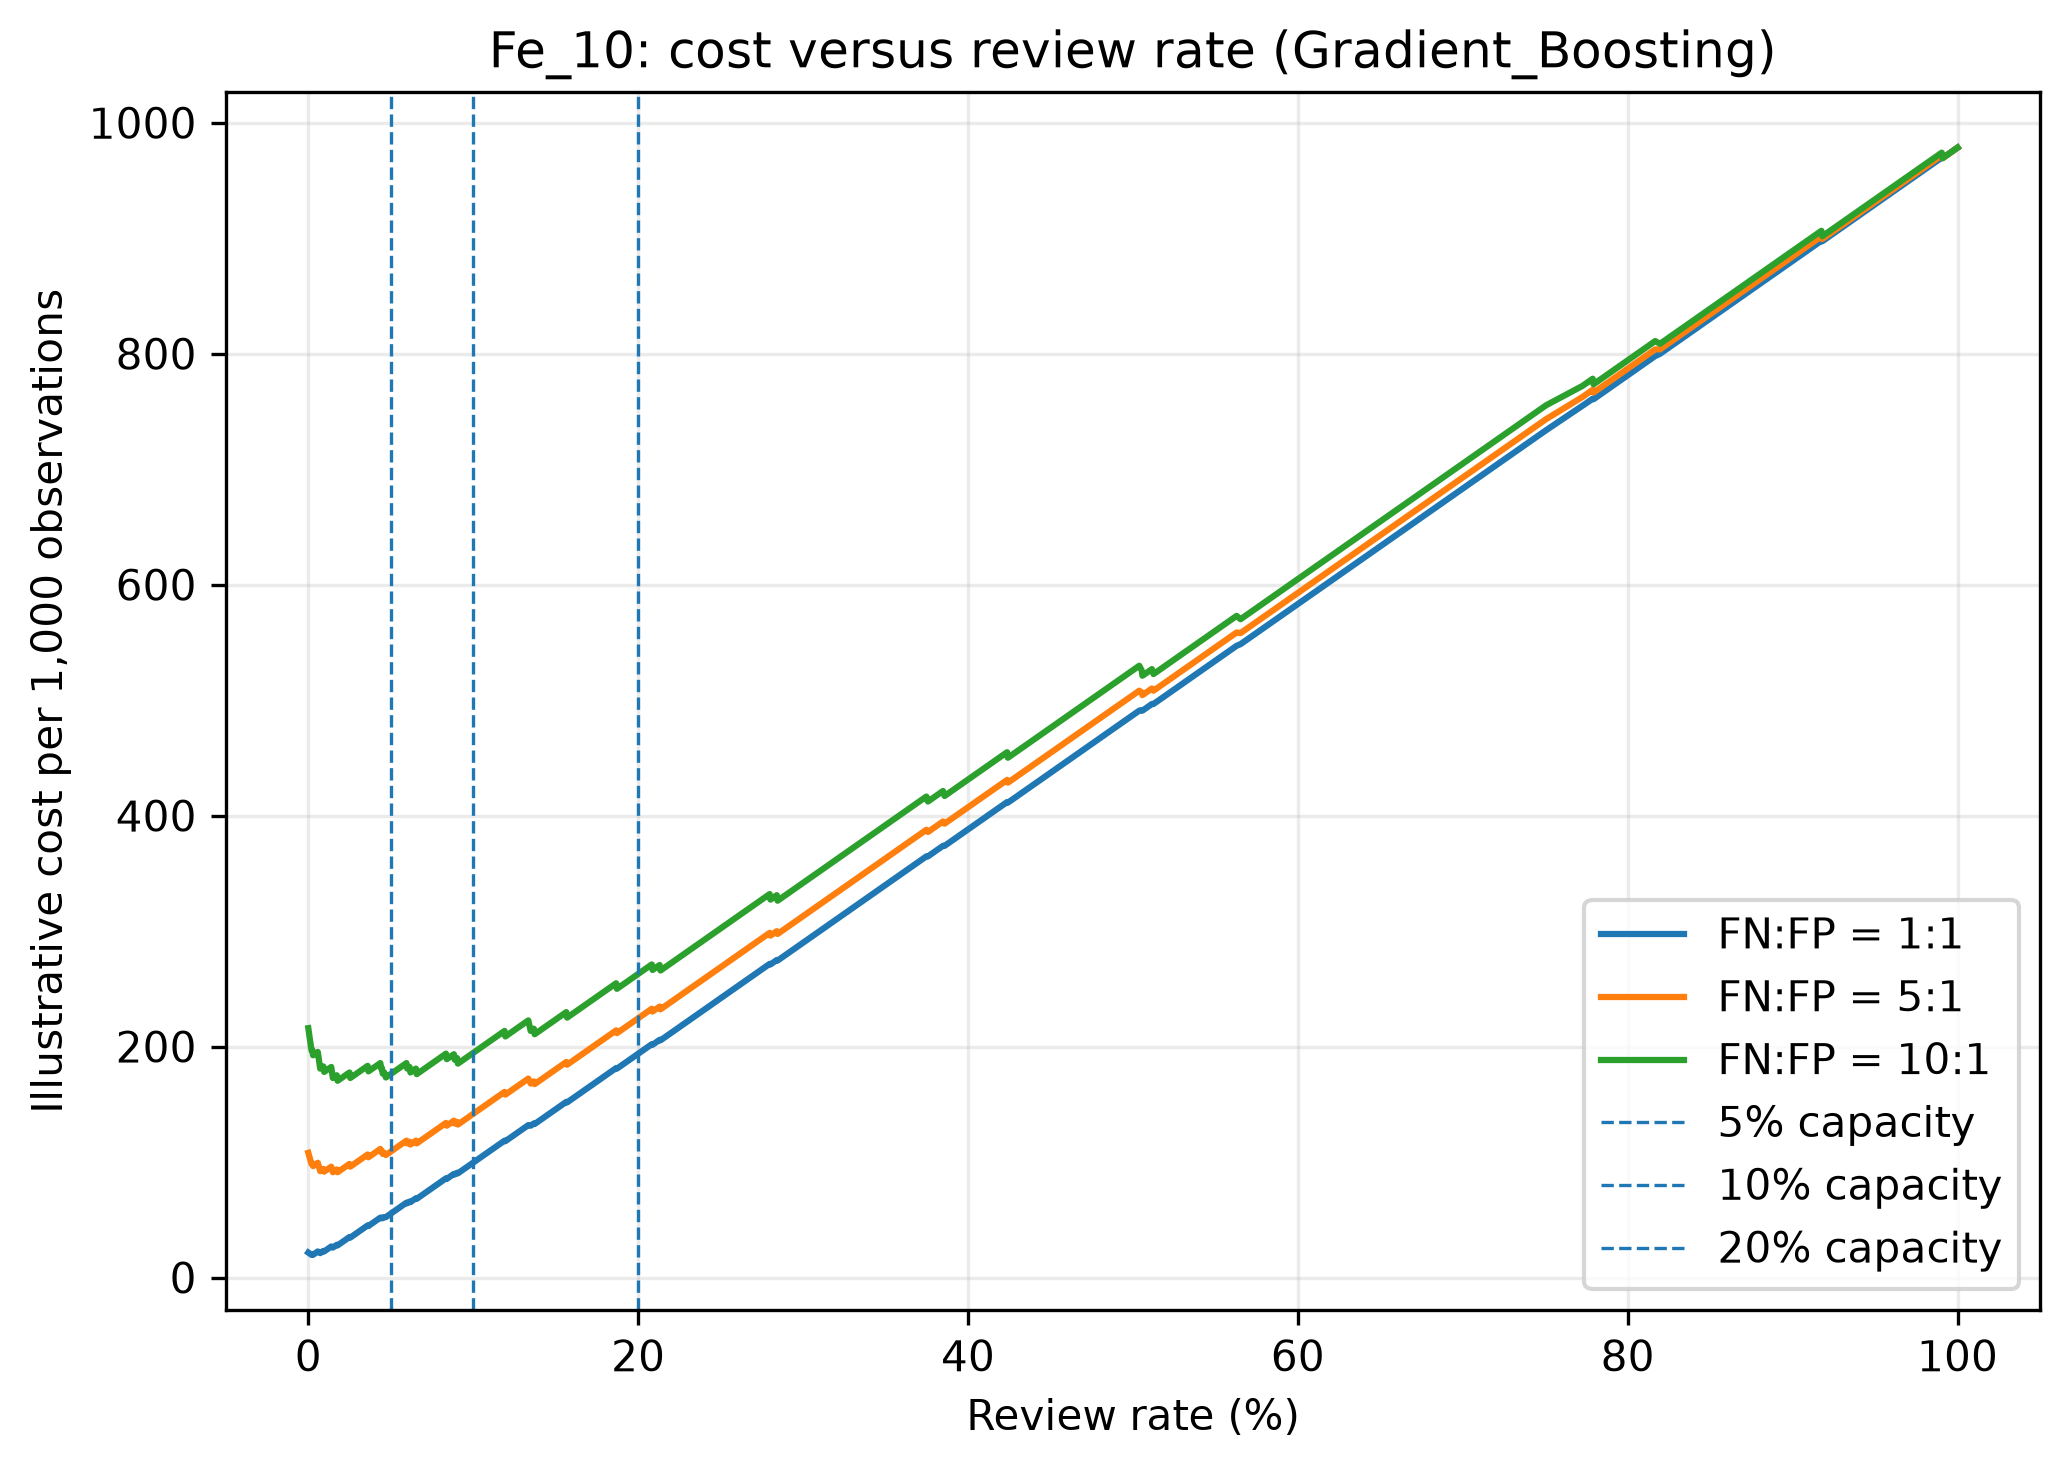

The file beside this chart, header and first rows:
Threshold, Review_Rate, FN_FP_Cost_Ratio, Cost_per_1000
0.0, 1.0, 1:1, 978.4
0.0, 1.0, 5:1, 978.4
0.0, 1.0, 10:1, 978.4
0.002403, 1.0, 1:1, 978.4
0.002403, 1.0, 5:1, 978.4
0.002403, 1.0, 10:1, 978.4
0.002583, 0.9995, 1:1, 977.9
0.002583, 0.9995, 5:1, 977.9
0.002583, 0.9995, 10:1, 977.9
0.002869, 0.999, 1:1, 977.4
0.002869, 0.999, 5:1, 977.4
0.002869, 0.999, 10:1, 977.4
0.002966, 0.9986, 1:1, 977
0.002966, 0.9986, 5:1, 977
0.002966, 0.9986, 10:1, 977
0.003047, 0.9981, 1:1, 976.5
0.003047, 0.9981, 5:1, 976.5
0.003047, 0.9981, 10:1, 976.5
0.00332, 0.9976, 1:1, 976
0.00332, 0.9976, 5:1, 976
0.00332, 0.9976, 10:1, 976
0.003499, 0.9971, 1:1, 975.5
0.003499, 0.9971, 5:1, 975.5
0.003499, 0.9971, 10:1, 975.5
0.003515, 0.9966, 1:1, 975
0.003515, 0.9966, 5:1, 975
0.003515, 0.9966, 10:1, 975
0.003541, 0.9957, 1:1, 974.1
0.003541, 0.9957, 5:1, 974.1
0.003541, 0.9957, 10:1, 974.1
0.003549, 0.9952, 1:1, 973.6
0.003549, 0.9952, 5:1, 973.6
0.003549, 0.9952, 10:1, 973.6
0.003657, 0.9947, 1:1, 973.1
0.003657, 0.9947, 5:1, 973.1
0.003657, 0.9947, 10:1, 973.1
0.003724, 0.9942, 1:1, 972.6
0.003724, 0.9942, 5:1, 972.6
0.003724, 0.9942, 10:1, 972.6
0.003887, 0.9938, 1:1, 972.2
0.003887, 0.9938, 5:1, 972.2
0.003887, 0.9938, 10:1, 972.2
0.003952, 0.9933, 1:1, 971.7
0.003952, 0.9933, 5:1, 971.7
0.003952, 0.9933, 10:1, 971.7
0.004037, 0.9918, 1:1, 970.2
0.004037, 0.9918, 5:1, 970.2
0.004037, 0.9918, 10:1, 970.2
0.004037, 0.9914, 1:1, 969.8
0.004037, 0.9914, 5:1, 969.8
0.004037, 0.9914, 10:1, 969.8
0.004056, 0.9909, 1:1, 969.3
0.004056, 0.9909, 5:1, 969.3
0.004056, 0.9909, 10:1, 969.3
0.004074, 0.9904, 1:1, 969.8
0.004074, 0.9904, 5:1, 971.7
0.004074, 0.9904, 10:1, 974.1
0.0042, 0.9899, 1:1, 969.3
0.0042, 0.9899, 5:1, 971.2
0.0042, 0.9899, 10:1, 973.6
... 3,108 more rows
